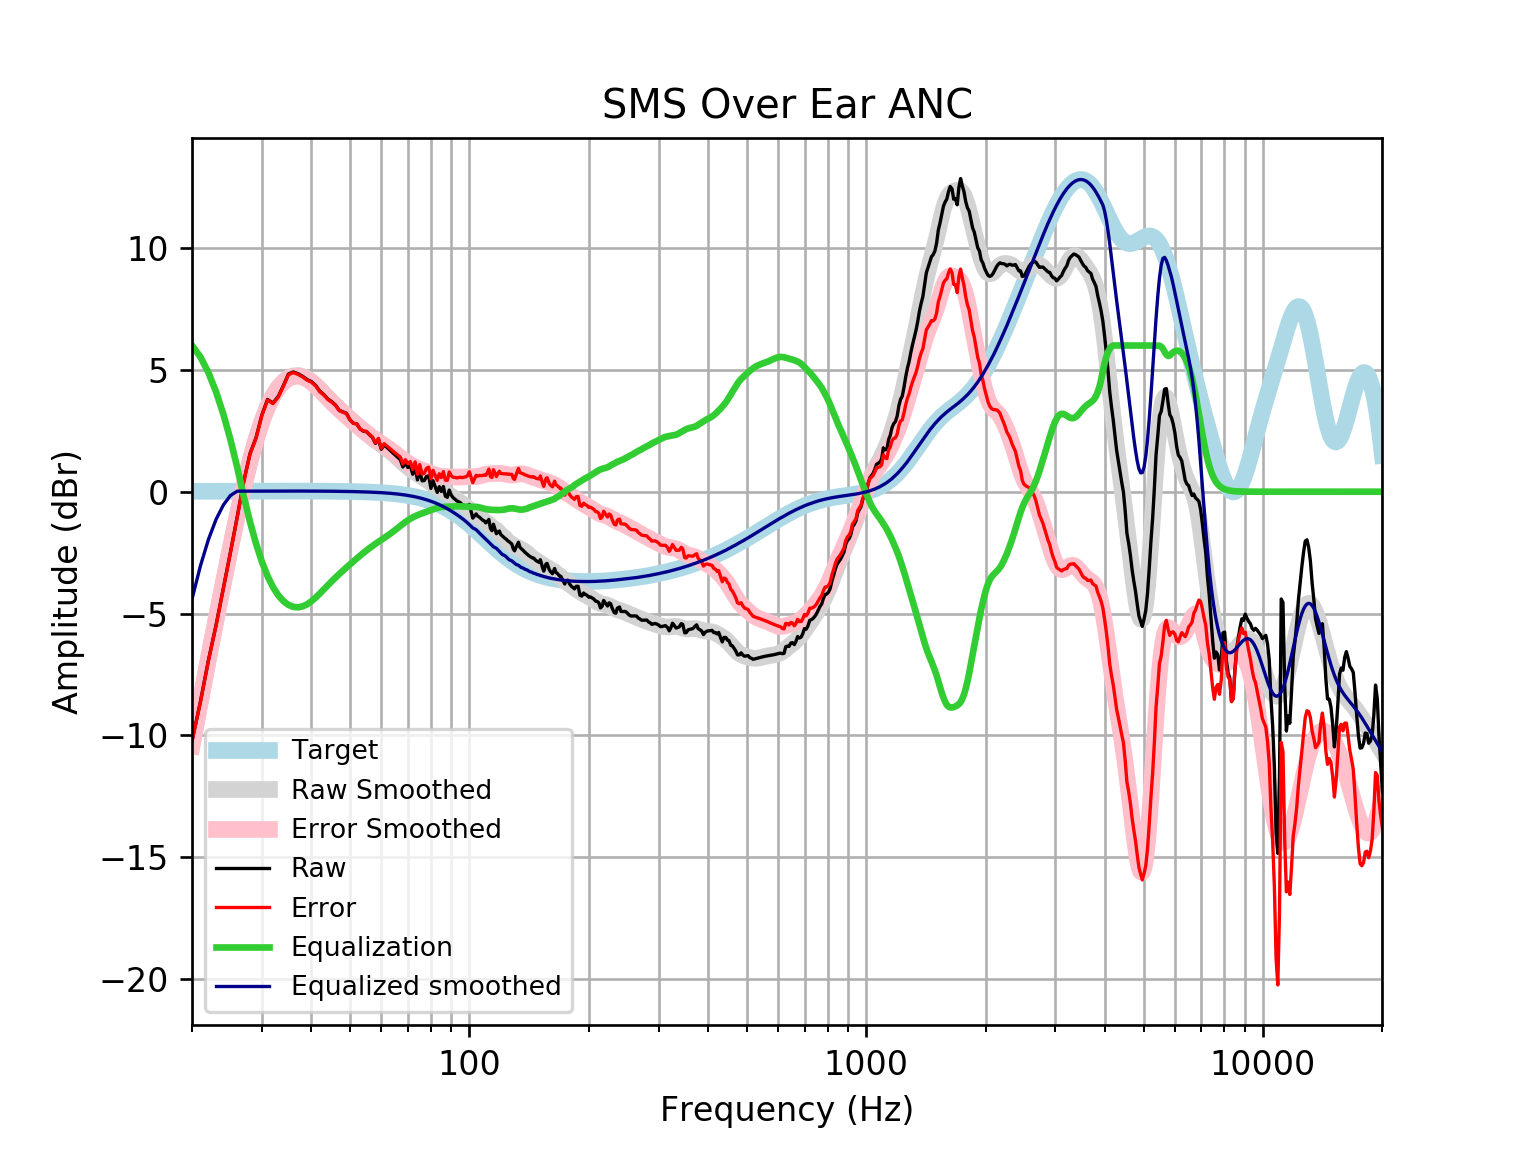

Data behind this chart, as committed beside it:
frequency, raw, error, smoothed, error_smoothed, equalization, equalized_raw, equalized_smoothed, target
20, -10.23, -10.24, -10.41, -10.42, 6.0, -4.225, -4.407, 0.01648
21, -8.618, -8.635, -8.575, -8.592, 5.531, -3.086, -3.044, 0.01765
22, -6.917, -6.936, -6.848, -6.867, 4.888, -2.029, -1.96, 0.01876
23, -5.47, -5.489, -5.227, -5.247, 4.095, -1.375, -1.133, 0.01983
24, -3.943, -3.964, -3.712, -3.733, 3.171, -0.7717, -0.5409, 0.02084
25, -2.482, -2.503, -2.29, -2.311, 2.135, -0.3469, -0.1549, 0.02179
26, -1.034, -1.057, -0.9775, -1, 1, -0.03373, 0.02271, 0.02269
27, 0.4211, 0.3976, 0.2108, 0.1872, -0.1872, 0.2339, 0.02355, 0.02353
28, 1.562, 1.538, 1.26, 1.235, -1.235, 0.3272, 0.02433, 0.02431
29, 2.216, 2.191, 2.155, 2.13, -2.13, 0.08614, 0.02504, 0.02502
30, 3.148, 3.123, 2.896, 2.87, -2.87, 0.2781, 0.02567, 0.02566
31, 3.786, 3.76, 3.487, 3.46, -3.46, 0.3256, 0.02623, 0.02622
32, 3.64, 3.613, 3.942, 3.915, -3.915, -0.2754, 0.02668, 0.02668
33, 3.911, 3.884, 4.279, 4.252, -4.252, -0.3414, 0.02704, 0.02704
34, 4.358, 4.331, 4.517, 4.49, -4.49, -0.132, 0.02728, 0.02728
35, 4.828, 4.801, 4.671, 4.644, -4.644, 0.1845, 0.0274, 0.0274
36, 4.914, 4.886, 4.753, 4.725, -4.725, 0.188, 0.02739, 0.02739
37, 4.84, 4.813, 4.771, 4.743, -4.743, 0.09657, 0.02723, 0.02723
38, 4.736, 4.709, 4.732, 4.705, -4.705, 0.03087, 0.02691, 0.02692
39, 4.602, 4.575, 4.646, 4.619, -4.619, -0.0174, 0.02643, 0.02644
40, 4.518, 4.493, 4.521, 4.495, -4.495, 0.02349, 0.02578, 0.02579
41, 4.359, 4.334, 4.369, 4.344, -4.344, 0.01575, 0.02495, 0.02496
42, 4.125, 4.101, 4.201, 4.177, -4.177, -0.05222, 0.02393, 0.02393
43, 3.984, 3.961, 4.028, 4.005, -4.005, -0.02144, 0.02272, 0.02272
44, 3.803, 3.782, 3.857, 3.836, -3.836, -0.03275, 0.0213, 0.0213
45, 3.695, 3.676, 3.694, 3.674, -3.674, 0.0211, 0.01968, 0.01967
46, 3.556, 3.538, 3.539, 3.521, -3.521, 0.03435, 0.01785, 0.01783
47, 3.343, 3.327, 3.393, 3.377, -3.377, -0.0344, 0.01579, 0.01577
48, 3.276, 3.262, 3.254, 3.241, -3.241, 0.03525, 0.0135, 0.01347
49, 3.217, 3.206, 3.12, 3.11, -3.11, 0.1074, 0.01097, 0.01094
50, 2.957, 2.949, 2.991, 2.983, -2.983, -0.02619, 0.008186, 0.008144
51, 2.809, 2.804, 2.866, 2.861, -2.861, -0.05165, 0.005126, 0.00508
52, 2.785, 2.784, 2.745, 2.743, -2.743, 0.04262, 0.001774, 0.001724
53, 2.583, 2.585, 2.627, 2.629, -2.629, -0.04602, -0.001894, -0.001946
54, 2.488, 2.494, 2.514, 2.52, -2.52, -0.03141, -0.005905, -0.005958
55, 2.464, 2.474, 2.406, 2.416, -2.416, 0.04793, -0.01029, -0.01034
56, 2.342, 2.357, 2.303, 2.318, -2.318, 0.02381, -0.01508, -0.01514
57, 2.223, 2.244, 2.205, 2.225, -2.225, -0.001773, -0.02033, -0.02038
58, 1.979, 2.005, 2.112, 2.138, -2.138, -0.1589, -0.02607, -0.02611
59, 2.155, 2.187, 2.024, 2.056, -2.056, 0.099, -0.03234, -0.03238
60, 1.742, 1.781, 1.938, 1.977, -1.977, -0.2356, -0.03921, -0.03925
61, 1.923, 1.969, 1.853, 1.9, -1.9, 0.02272, -0.04672, -0.04675
62, 1.816, 1.871, 1.767, 1.822, -1.822, -0.005674, -0.05494, -0.05496
63, 1.711, 1.775, 1.678, 1.742, -1.742, -0.03055, -0.06392, -0.06393
64, 1.608, 1.681, 1.585, 1.659, -1.659, -0.05127, -0.07372, -0.07373
65, 1.506, 1.59, 1.489, 1.574, -1.574, -0.0677, -0.0844, -0.08441
66, 1.407, 1.503, 1.391, 1.487, -1.487, -0.08021, -0.09604, -0.09603
67, 1.311, 1.419, 1.294, 1.402, -1.402, -0.09146, -0.1087, -0.1087
68, 1.012, 1.134, 1.198, 1.32, -1.32, -0.3084, -0.1224, -0.1224
69, 1.177, 1.314, 1.106, 1.244, -1.244, -0.06678, -0.1372, -0.1372
70, 0.9927, 1.146, 1.02, 1.174, -1.174, -0.1809, -0.1533, -0.1533
71, 1.067, 1.237, 0.9399, 1.11, -1.11, -0.04377, -0.1706, -0.1706
72, 0.7171, 0.9063, 0.8652, 1.054, -1.054, -0.3374, -0.1892, -0.1892
73, 1.013, 1.222, 0.796, 1.005, -1.005, 0.007918, -0.2092, -0.2092
74, 0.4868, 0.7174, 0.7312, 0.9618, -0.9618, -0.475, -0.2306, -0.2305
75, 0.8584, 1.112, 0.6698, 0.9232, -0.9232, -0.06482, -0.2535, -0.2534
76, 0.4471, 0.7249, 0.6103, 0.8881, -0.8881, -0.441, -0.2778, -0.2778
77, 0.4567, 0.7604, 0.5512, 0.8549, -0.8549, -0.3982, -0.3037, -0.3037
78, 0.6307, 0.9618, 0.491, 0.8222, -0.8222, -0.1915, -0.3312, -0.3312
79, 0.6465, 1.007, 0.4288, 0.7891, -0.7891, -0.1426, -0.3604, -0.3603
... 553 more rows
